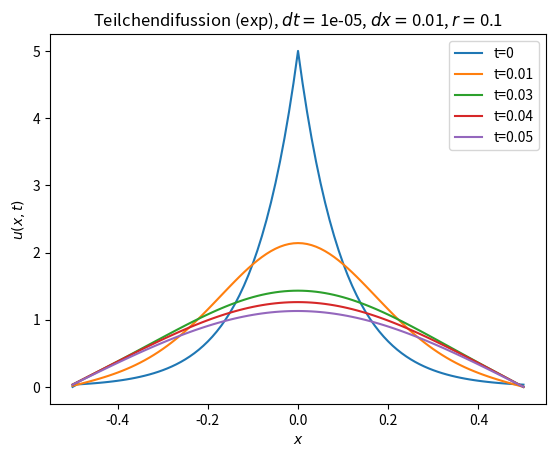

Recreate this plot in Python.
#!/usr/bin/env python
# -*- encoding: utf-8 -*-

# 10.1.4

from math import exp
import numpy as np
import matplotlib.pyplot as plt

def u(x, t, U):
    if t == 0:
        return U/2.0 * exp(-abs(x)*U)

    raise NotImplementedError

def exp_euler(f, ts, dt, xs, dx):
    """Explicit Euler for particle diffussion
    f: function to use
    tN: how many times to use
    dt: difference in time
    xs: list of x values
    dx: difference in space
    """

    xN = len(xs)
    tN = len(ts)
    mat = np.matrix(np.zeros((xN, tN)), dtype=float)
    r = dt / dx**2

    # Initial values with u(x, t=0)
    for i in range(len(xs)):
        mat[i,0] = f(xs[i], 0)
    # set u(∓1/2,t) = 0
    for n in range(tN):
        mat[0,n] = 0

    for n in range(1, tN):
        for i in range(xN-1):
            # since we're calculating u_i^{n+1}, we need to replace n -> n-1 in code
            mat[i,n] = mat[i,n-1] + r * (mat[i-1,n-1] - 2*mat[i,n-1] + mat[i+1,n-1])

    return mat[:,-1].tolist()

# 10.1.2
t_lims = [0.0, 0.01, 0.03, 0.04, 0.05]

U = 10
dt = 0.00001
dx = 0.01
r = dt / dx**2

# We should be able to do this calculation only once and look into
# different offsets in a returned matrix, but this works, and isn't
# overly expensive
for t in t_lims:
    xs = np.arange(-0.5, 0.5+dx, dx)
    ts = np.arange(0, t+dt, dt)
    ys = exp_euler(lambda x, t: u(x, t, U), ts, dt, xs, dx)
    plt.plot(xs, ys, label='t=%g' % (t))

plt.title('Teilchendifussion (exp), $dt=$%g, $dx=$%g, $r=$%g' % (dt, dx, r))
plt.ylabel('$u(x, t)$')
plt.xlabel('$x$')
plt.legend()
plt.show()

# 10.1.3: Bei einem Wert von r < 1 konvergiert dieses Verfahren. Bei r
# >= 1 (e.g. dt = 0.001 setzten) konvergiert es nicht.
